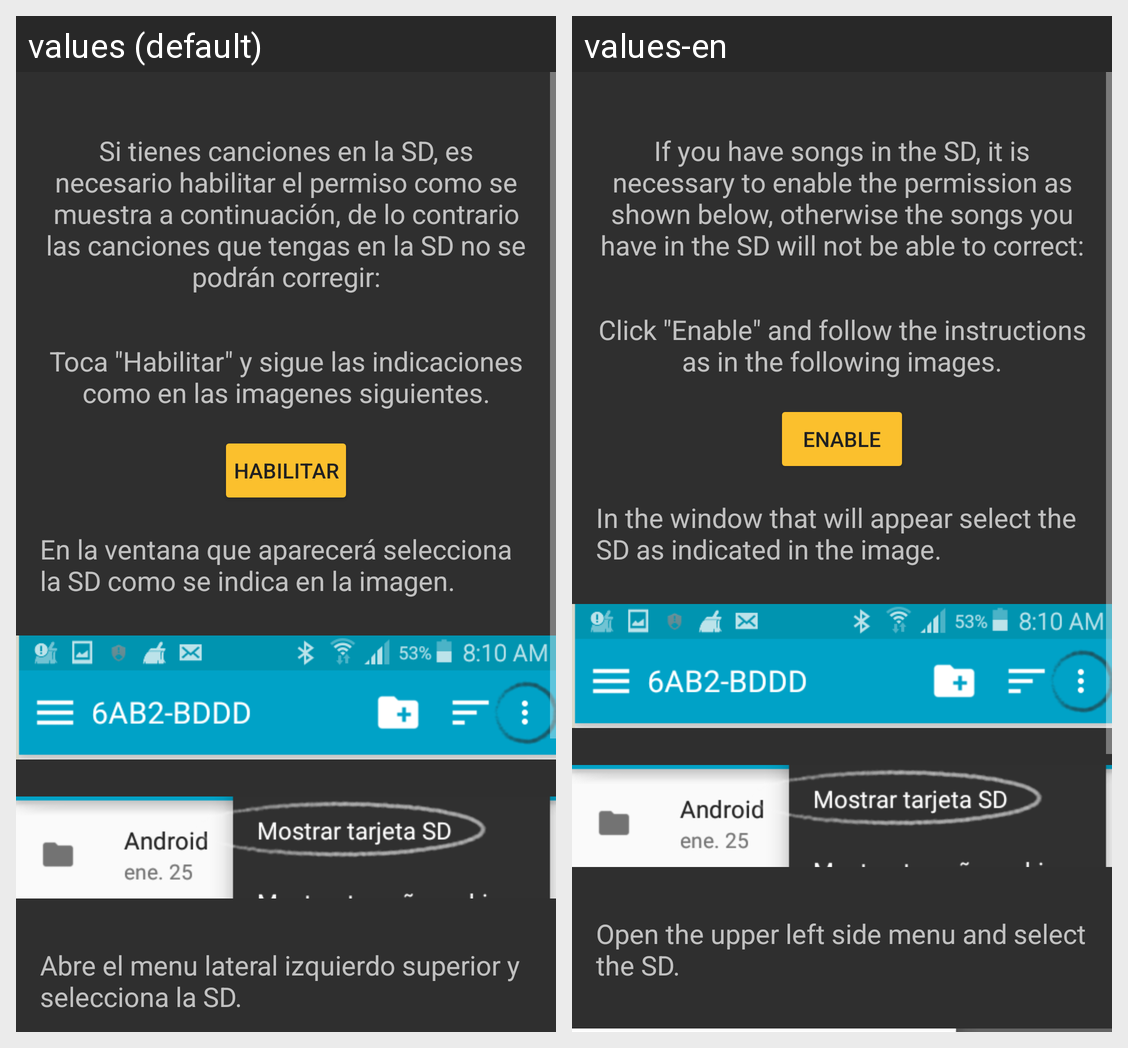

For this localized Android screen grid, give each drawn string resource with its value in every locale shown.
Android screen res/layout/activity_sd_card_instructions.xml rendered under 2 locales, left to right: values (default), values-en. Device: Nexus 5 (rendered at 1080×1920; each locale shown at half size, 540×960, under a caption strip naming it); theme MyTransparentTheme.
Strings drawn on this screen, with the default value and each locale's value (text and hints the layout hard-codes, and strings that could not be matched under every locale, appear in the picture but are not listed):

instructions_request_permission
  values: Si tienes canciones en la SD, es necesario habilitar el permiso como se muestra a continuación, de lo contrario las canciones que tengas en la SD no se podrán corregir:
  values-en: If you have songs in the SD, it is necessary to enable the permission as shown below, otherwise the songs you have in the SD will not be able to correct:

step1
  values: Toca "Habilitar" y sigue las indicaciones como en las imagenes siguientes.
  values-en: Click "Enable" and follow the instructions as in the following images.

enable
  values: Habilitar
  values-en: Enable

step2
  values: En la ventana que aparecerá selecciona la SD como se indica en la imagen.
  values-en: In the window that will appear select the SD as indicated in the image.

step3
  values: Abre el menu lateral izquierdo superior y selecciona la SD.
  values-en: Open the upper left side menu and select the SD.
